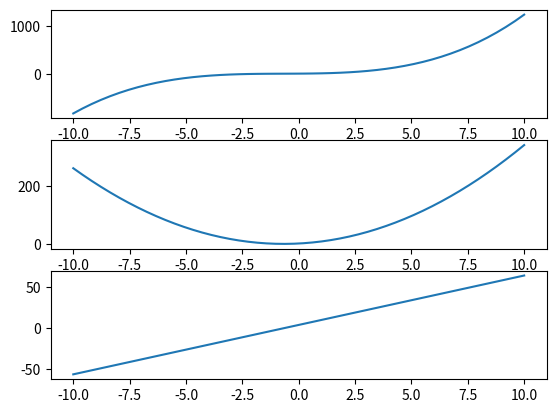

The script that saved this image:
#!python3

import numpy as np
import matplotlib.pyplot as plt


def show(x, y):
    plt.plot(x, y)
    plt.show()


def show2(x, y1, y2):
    plt.plot(x, y1, 'ro', x, y2, 'g--')
    plt.show()


def show_sub2(x, y1, y2):
    plt.subplot(211)
    plt.plot(x, y1)
    plt.subplot(212)
    plt.plot(x, y2)
    plt.show()


def show_sub3(x, y1, y2, y3):
    plt.subplot(311)
    plt.plot(x, y1)
    plt.subplot(312)
    plt.plot(x, y2)
    plt.subplot(313)
    plt.plot(x, y3)
    plt.show()


if __name__ == '__main__':
    x = np.linspace(-10, +10)

    func = np.poly1d(np.array([1, 2, 3, 4]).astype(float))  # np.poly1d 创建多项式
    func_deriv1 = func.deriv(m=1)  # 1阶导数
    func_deriv2 = func.deriv(m=2)  # 1阶导数

    y = func(x)
    y_deriv1 = func_deriv1(x)
    y_deriv2 = func_deriv2(x)

    # show(x, y_deriv1)
    # s2(x, y, y_deriv)
    # show_sub2(x, y, y_deriv)
    show_sub3(x, y, y_deriv1, y_deriv2)
